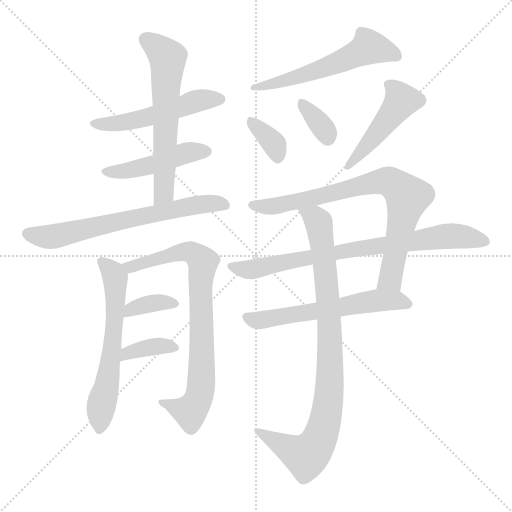
t = 0.00 s
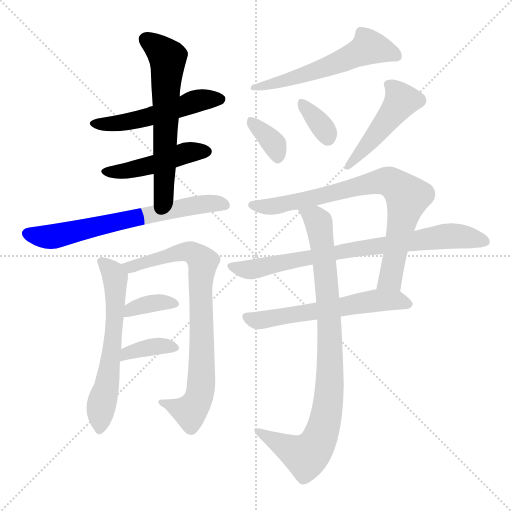
t = 2.28 s
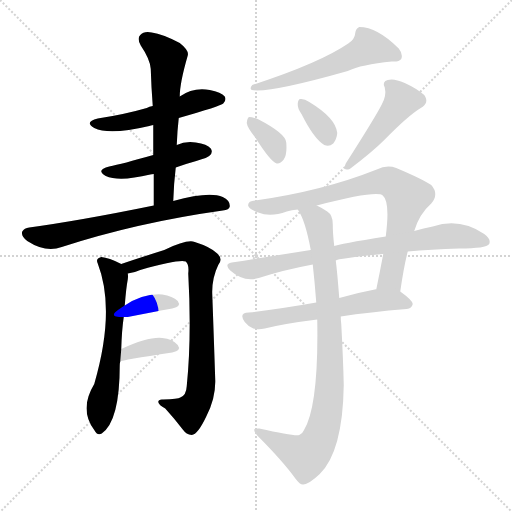
t = 4.56 s
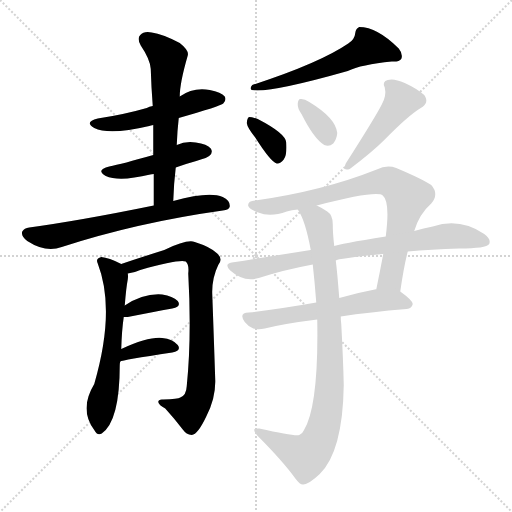
t = 6.84 s
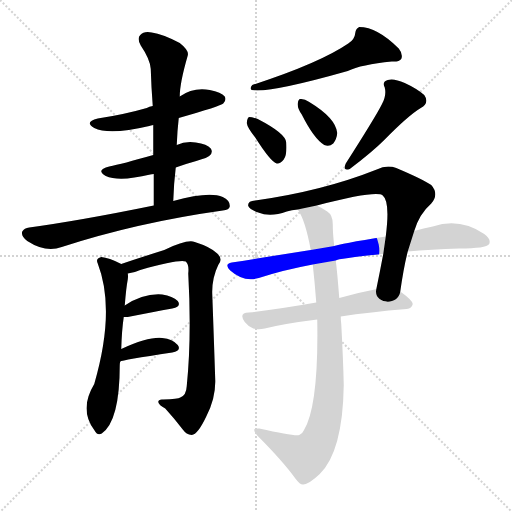
t = 9.12 s
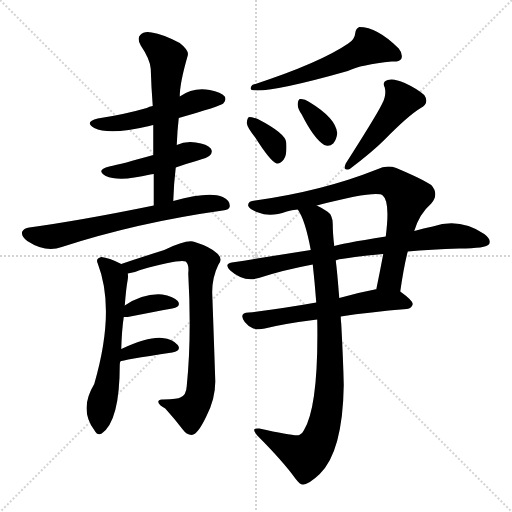
t = 11.40 s

The animated SVG that drew these frames (rendered in a browser with its animation timeline set to each time). Animation: 16 CSS @keyframes rules; one cycle of 11.40 s.

<svg version="1.1" viewBox="0 0 1024 1024" xmlns="http://www.w3.org/2000/svg">
  <g stroke="lightgray" stroke-dasharray="1,1" stroke-width="1" transform="scale(4, 4)">
    <line x1="0" y1="0" x2="256" y2="256"></line>
    <line x1="256" y1="0" x2="0" y2="256"></line>
    <line x1="128" y1="0" x2="128" y2="256"></line>
    <line x1="0" y1="128" x2="256" y2="128"></line>
  </g>
<g transform="scale(1, -1) translate(0, -900)">
   <style type="text/css">
    @keyframes keyframes0 {
      from {
       stroke: blue;
       stroke-dashoffset: 512;
       stroke-width: 128;
       }
       63% {
       animation-timing-function: step-end;
       stroke: blue;
       stroke-dashoffset: 0;
       stroke-width: 128;
       }
       to {
       stroke: black;
       stroke-width: 1024;
       }
       }
       #make-me-a-hanzi-animation-0 {
         animation: keyframes0 0.666667s both;
         animation-delay: 0.000000s;
         animation-timing-function: linear;
       }
    @keyframes keyframes1 {
      from {
       stroke: blue;
       stroke-dashoffset: 460;
       stroke-width: 128;
       }
       60% {
       animation-timing-function: step-end;
       stroke: blue;
       stroke-dashoffset: 0;
       stroke-width: 128;
       }
       to {
       stroke: black;
       stroke-width: 1024;
       }
       }
       #make-me-a-hanzi-animation-1 {
         animation: keyframes1 0.624349s both;
         animation-delay: 0.666667s;
         animation-timing-function: linear;
       }
    @keyframes keyframes2 {
      from {
       stroke: blue;
       stroke-dashoffset: 606;
       stroke-width: 128;
       }
       66% {
       animation-timing-function: step-end;
       stroke: blue;
       stroke-dashoffset: 0;
       stroke-width: 128;
       }
       to {
       stroke: black;
       stroke-width: 1024;
       }
       }
       #make-me-a-hanzi-animation-2 {
         animation: keyframes2 0.743164s both;
         animation-delay: 1.291016s;
         animation-timing-function: linear;
       }
    @keyframes keyframes3 {
      from {
       stroke: blue;
       stroke-dashoffset: 660;
       stroke-width: 128;
       }
       68% {
       animation-timing-function: step-end;
       stroke: blue;
       stroke-dashoffset: 0;
       stroke-width: 128;
       }
       to {
       stroke: black;
       stroke-width: 1024;
       }
       }
       #make-me-a-hanzi-animation-3 {
         animation: keyframes3 0.787109s both;
         animation-delay: 2.034180s;
         animation-timing-function: linear;
       }
    @keyframes keyframes4 {
      from {
       stroke: blue;
       stroke-dashoffset: 601;
       stroke-width: 128;
       }
       66% {
       animation-timing-function: step-end;
       stroke: blue;
       stroke-dashoffset: 0;
       stroke-width: 128;
       }
       to {
       stroke: black;
       stroke-width: 1024;
       }
       }
       #make-me-a-hanzi-animation-4 {
         animation: keyframes4 0.739095s both;
         animation-delay: 2.821289s;
         animation-timing-function: linear;
       }
    @keyframes keyframes5 {
      from {
       stroke: blue;
       stroke-dashoffset: 790;
       stroke-width: 128;
       }
       72% {
       animation-timing-function: step-end;
       stroke: blue;
       stroke-dashoffset: 0;
       stroke-width: 128;
       }
       to {
       stroke: black;
       stroke-width: 1024;
       }
       }
       #make-me-a-hanzi-animation-5 {
         animation: keyframes5 0.892904s both;
         animation-delay: 3.560384s;
         animation-timing-function: linear;
       }
    @keyframes keyframes6 {
      from {
       stroke: blue;
       stroke-dashoffset: 358;
       stroke-width: 128;
       }
       54% {
       animation-timing-function: step-end;
       stroke: blue;
       stroke-dashoffset: 0;
       stroke-width: 128;
       }
       to {
       stroke: black;
       stroke-width: 1024;
       }
       }
       #make-me-a-hanzi-animation-6 {
         animation: keyframes6 0.541341s both;
         animation-delay: 4.453288s;
         animation-timing-function: linear;
       }
    @keyframes keyframes7 {
      from {
       stroke: blue;
       stroke-dashoffset: 365;
       stroke-width: 128;
       }
       54% {
       animation-timing-function: step-end;
       stroke: blue;
       stroke-dashoffset: 0;
       stroke-width: 128;
       }
       to {
       stroke: black;
       stroke-width: 1024;
       }
       }
       #make-me-a-hanzi-animation-7 {
         animation: keyframes7 0.547038s both;
         animation-delay: 4.994629s;
         animation-timing-function: linear;
       }
    @keyframes keyframes8 {
      from {
       stroke: blue;
       stroke-dashoffset: 561;
       stroke-width: 128;
       }
       65% {
       animation-timing-function: step-end;
       stroke: blue;
       stroke-dashoffset: 0;
       stroke-width: 128;
       }
       to {
       stroke: black;
       stroke-width: 1024;
       }
       }
       #make-me-a-hanzi-animation-8 {
         animation: keyframes8 0.706543s both;
         animation-delay: 5.541667s;
         animation-timing-function: linear;
       }
    @keyframes keyframes9 {
      from {
       stroke: blue;
       stroke-dashoffset: 352;
       stroke-width: 128;
       }
       53% {
       animation-timing-function: step-end;
       stroke: blue;
       stroke-dashoffset: 0;
       stroke-width: 128;
       }
       to {
       stroke: black;
       stroke-width: 1024;
       }
       }
       #make-me-a-hanzi-animation-9 {
         animation: keyframes9 0.536458s both;
         animation-delay: 6.248210s;
         animation-timing-function: linear;
       }
    @keyframes keyframes10 {
      from {
       stroke: blue;
       stroke-dashoffset: 342;
       stroke-width: 128;
       }
       53% {
       animation-timing-function: step-end;
       stroke: blue;
       stroke-dashoffset: 0;
       stroke-width: 128;
       }
       to {
       stroke: black;
       stroke-width: 1024;
       }
       }
       #make-me-a-hanzi-animation-10 {
         animation: keyframes10 0.528320s both;
         animation-delay: 6.784668s;
         animation-timing-function: linear;
       }
    @keyframes keyframes11 {
      from {
       stroke: blue;
       stroke-dashoffset: 462;
       stroke-width: 128;
       }
       60% {
       animation-timing-function: step-end;
       stroke: blue;
       stroke-dashoffset: 0;
       stroke-width: 128;
       }
       to {
       stroke: black;
       stroke-width: 1024;
       }
       }
       #make-me-a-hanzi-animation-11 {
         animation: keyframes11 0.625977s both;
         animation-delay: 7.312988s;
         animation-timing-function: linear;
       }
    @keyframes keyframes12 {
      from {
       stroke: blue;
       stroke-dashoffset: 778;
       stroke-width: 128;
       }
       72% {
       animation-timing-function: step-end;
       stroke: blue;
       stroke-dashoffset: 0;
       stroke-width: 128;
       }
       to {
       stroke: black;
       stroke-width: 1024;
       }
       }
       #make-me-a-hanzi-animation-12 {
         animation: keyframes12 0.883138s both;
         animation-delay: 7.938965s;
         animation-timing-function: linear;
       }
    @keyframes keyframes13 {
      from {
       stroke: blue;
       stroke-dashoffset: 774;
       stroke-width: 128;
       }
       72% {
       animation-timing-function: step-end;
       stroke: blue;
       stroke-dashoffset: 0;
       stroke-width: 128;
       }
       to {
       stroke: black;
       stroke-width: 1024;
       }
       }
       #make-me-a-hanzi-animation-13 {
         animation: keyframes13 0.879883s both;
         animation-delay: 8.822103s;
         animation-timing-function: linear;
       }
    @keyframes keyframes14 {
      from {
       stroke: blue;
       stroke-dashoffset: 583;
       stroke-width: 128;
       }
       65% {
       animation-timing-function: step-end;
       stroke: blue;
       stroke-dashoffset: 0;
       stroke-width: 128;
       }
       to {
       stroke: black;
       stroke-width: 1024;
       }
       }
       #make-me-a-hanzi-animation-14 {
         animation: keyframes14 0.724447s both;
         animation-delay: 9.701986s;
         animation-timing-function: linear;
       }
    @keyframes keyframes15 {
      from {
       stroke: blue;
       stroke-dashoffset: 888;
       stroke-width: 128;
       }
       74% {
       animation-timing-function: step-end;
       stroke: blue;
       stroke-dashoffset: 0;
       stroke-width: 128;
       }
       to {
       stroke: black;
       stroke-width: 1024;
       }
       }
       #make-me-a-hanzi-animation-15 {
         animation: keyframes15 0.972656s both;
         animation-delay: 10.426432s;
         animation-timing-function: linear;
       }
</style>
<path d="M 357.5 664.0 Q 441.5 688.0 446.5 693.0 Q 453.5 700.0 449.5 707.0 Q 442.5 716.0 419.5 720.0 Q 386.5 726.0 359.5 707.0 L 305.5 688.0 Q 298.5 687.0 293.5 684.0 Q 248.5 671.0 195.5 663.0 Q 167.5 656.0 188.5 644.0 Q 218.5 629.0 298.5 648.0 Q 301.5 649.0 306.5 650.0 L 357.5 664.0 Z" fill="lightgray"></path> 
<path d="M 351.5 565.0 Q 370.5 572.0 392.5 578.0 Q 416.5 585.0 419.5 589.0 Q 426.5 596.0 421.5 603.0 Q 414.5 612.0 391.5 615.0 Q 370.5 618.0 353.5 610.0 L 306.5 590.0 Q 243.5 572.0 218.5 567.0 Q 190.5 560.0 211.5 548.0 Q 238.5 536.0 300.5 551.0 Q 303.5 552.0 307.5 552.0 L 351.5 565.0 Z" fill="lightgray"></path> 
<path d="M 346.5 498.0 Q 347.5 532.0 351.5 565.0 L 353.5 610.0 Q 354.5 638.0 357.5 664.0 L 359.5 707.0 Q 359.5 734.0 375.5 789.0 Q 378.5 799.0 359.5 814.0 Q 325.5 832.0 303.5 835.0 Q 287.5 838.0 280.5 830.0 Q 273.5 823.0 281.5 809.0 Q 300.5 781.0 301.5 762.0 Q 302.5 726.0 305.5 688.0 L 306.5 650.0 Q 306.5 622.0 306.5 590.0 L 307.5 552.0 Q 307.5 522.0 307.5 489.0 C 307.5 459.0 345.5 468.0 346.5 498.0 Z" fill="lightgray"></path> 
<path d="M 307.5 489.0 Q 160.5 459.0 58.5 445.0 Q 48.5 444.0 44.5 437.0 Q 41.5 428.0 54.5 418.0 Q 91.5 394.0 123.5 406.0 Q 274.5 455.0 445.5 479.0 Q 458.5 480.0 459.5 487.0 Q 460.5 499.0 445.5 506.0 Q 418.5 518.0 346.5 498.0 L 307.5 489.0 Z" fill="lightgray"></path> 
<path d="M 242.5 202.0 Q 243.5 239.0 247.5 266.0 L 249.5 289.0 Q 252.5 326.0 255.5 341.0 Q 256.5 348.0 255.5 353.0 C 255.5 366.0 255.5 366.0 242.5 372.0 Q 217.5 385.0 202.5 386.0 Q 190.5 383.0 195.5 373.0 Q 231.5 280.0 188.5 132.0 Q 157.5 81.0 188.5 40.0 Q 194.5 28.0 203.5 33.0 Q 239.5 58.0 239.5 170.0 Q 239.5 174.0 240.5 177.0 L 242.5 202.0 Z" fill="lightgray"></path> 
<path d="M 255.5 353.0 Q 267.5 354.0 280.5 360.0 Q 358.5 382.0 371.5 377.0 Q 378.5 371.0 376.5 353.0 Q 383.5 226.0 373.5 128.0 Q 372.5 109.0 360.5 105.0 Q 356.5 102.0 326.5 101.0 Q 316.5 102.0 316.5 96.0 Q 317.5 90.0 330.5 83.0 Q 349.5 62.0 365.5 41.0 Q 372.5 31.0 383.5 30.0 Q 395.5 31.0 412.5 67.0 Q 431.5 103.0 430.5 140.0 Q 427.5 230.0 424.5 312.0 Q 423.5 343.0 436.5 370.0 Q 446.5 382.0 434.5 393.0 Q 421.5 406.0 389.5 416.0 Q 374.5 422.0 328.5 400.0 Q 268.5 381.0 242.5 372.0 C 214.5 362.0 226.5 347.0 255.5 353.0 Z" fill="lightgray"></path> 
<path d="M 247.5 266.0 Q 250.5 266.0 255.5 266.0 Q 306.5 276.0 344.5 283.0 Q 363.5 287.0 355.5 298.0 Q 345.5 308.0 324.5 311.0 Q 287.5 314.0 249.5 289.0 C 224.5 273.0 217.5 266.0 247.5 266.0 Z" fill="lightgray"></path> 
<path d="M 240.5 177.0 Q 243.5 180.0 344.5 195.0 Q 363.5 199.0 355.5 210.0 Q 345.5 222.0 324.5 224.0 Q 297.5 227.0 242.5 202.0 C 215.5 190.0 212.5 167.0 240.5 177.0 Z" fill="lightgray"></path> 
<path d="M 696.5 813.0 Q 639.5 774.0 504.5 730.0 Q 498.5 723.0 503.5 720.0 Q 536.5 713.0 695.5 758.0 Q 722.5 771.0 783.5 777.0 Q 798.5 776.0 802.5 782.0 Q 806.5 792.0 797.5 803.0 Q 754.5 846.0 718.5 846.0 Q 711.5 843.0 710.5 834.0 Q 709.5 821.0 696.5 813.0 Z" fill="lightgray"></path> 
<path d="M 510.5 625.0 Q 541.5 576.0 553.5 573.0 Q 560.5 572.0 567.5 581.0 Q 574.5 591.0 572.5 615.0 Q 571.5 633.0 515.5 662.0 Q 503.5 666.0 498.5 666.0 Q 494.5 665.0 493.5 654.0 Q 494.5 645.0 510.5 625.0 Z" fill="lightgray"></path> 
<path d="M 603.5 671.0 Q 627.5 623.0 648.5 610.0 Q 658.5 606.0 666.5 613.0 Q 673.5 622.0 674.5 634.0 Q 671.5 664.0 618.5 696.0 Q 608.5 703.0 600.5 702.0 Q 596.5 702.0 595.5 693.0 Q 594.5 684.0 603.5 671.0 Z" fill="lightgray"></path> 
<path d="M 763.5 691.0 Q 751.5 667.0 691.5 573.0 Q 684.5 557.0 699.5 562.0 Q 744.5 596.0 768.5 620.0 Q 816.5 669.0 841.5 684.0 Q 859.5 694.0 848.5 710.0 Q 833.5 723.0 809.5 734.0 Q 787.5 744.0 775.5 740.0 Q 763.5 737.0 769.5 725.0 Q 773.5 709.0 763.5 691.0 Z" fill="lightgray"></path> 
<path d="M 800.5 317.0 Q 807.5 366.0 815.5 397.0 L 828.5 438.0 Q 838.5 472.0 862.5 493.0 Q 878.5 512.0 862.5 530.0 Q 844.5 542.0 792.5 564.0 Q 773.5 571.0 753.5 561.0 Q 645.5 518.0 510.5 499.0 Q 494.5 498.0 496.5 488.0 Q 499.5 481.0 516.5 475.0 Q 540.5 465.0 573.5 477.0 Q 583.5 480.0 595.5 481.0 L 633.5 489.0 Q 753.5 520.0 765.5 509.0 Q 780.5 497.0 771.5 427.0 L 766.5 392.0 Q 759.5 355.0 752.5 321.0 C 746.5 292.0 796.5 287.0 800.5 317.0 Z" fill="lightgray"></path> 
<path d="M 621.5 400.0 Q 545.5 388.0 463.5 375.0 Q 447.5 372.0 460.5 359.0 Q 487.5 335.0 517.5 344.0 Q 566.5 360.0 625.5 371.0 L 671.5 379.0 Q 674.5 383.0 766.5 392.0 L 815.5 397.0 Q 861.5 401.0 918.5 403.0 Q 972.5 403.0 978.5 412.0 Q 982.5 422.0 968.5 432.0 Q 919.5 465.0 865.5 447.0 Q 847.5 444.0 828.5 438.0 L 771.5 427.0 Q 677.5 412.0 668.5 408.0 L 621.5 400.0 Z" fill="lightgray"></path> 
<path d="M 632.5 295.0 Q 559.5 282.0 497.5 275.0 Q 476.5 274.0 489.5 256.0 Q 496.5 247.0 506.5 243.0 Q 516.5 240.0 529.5 243.0 Q 569.5 253.0 634.5 261.0 L 681.5 267.0 Q 739.5 276.0 813.5 282.0 Q 823.5 283.0 825.5 292.0 Q 825.5 299.0 800.5 317.0 C 788.5 326.0 782.5 325.0 752.5 321.0 Q 751.5 322.0 749.5 321.0 Q 712.5 314.0 678.5 304.0 L 632.5 295.0 Z" fill="lightgray"></path> 
<path d="M 595.5 481.0 Q 610.5 460.0 621.5 400.0 L 625.5 371.0 Q 629.5 335.0 632.5 295.0 L 634.5 261.0 Q 633.5 261.0 634.5 260.0 Q 637.5 88.0 607.5 39.0 Q 604.5 32.0 598.5 30.0 Q 589.5 27.0 518.5 43.0 Q 511.5 44.0 508.5 41.0 Q 507.5 37.0 514.5 29.0 Q 565.5 -22.0 591.5 -58.0 Q 600.5 -70.0 606.5 -69.0 Q 618.5 -68.0 639.5 -48.0 Q 685.5 -3.0 687.5 130.0 Q 686.5 178.0 682.5 252.0 Q 681.5 259.0 681.5 267.0 L 678.5 304.0 Q 674.5 356.0 671.5 379.0 L 668.5 408.0 Q 665.5 433.0 665.5 452.0 Q 665.5 470.0 654.5 477.0 Q 644.5 484.0 633.5 489.0 C 607.5 504.0 581.5 508.0 595.5 481.0 Z" fill="lightgray"></path> 
      <clipPath id="make-me-a-hanzi-clip-0">
      <path d="M 357.5 664.0 Q 441.5 688.0 446.5 693.0 Q 453.5 700.0 449.5 707.0 Q 442.5 716.0 419.5 720.0 Q 386.5 726.0 359.5 707.0 L 305.5 688.0 Q 298.5 687.0 293.5 684.0 Q 248.5 671.0 195.5 663.0 Q 167.5 656.0 188.5 644.0 Q 218.5 629.0 298.5 648.0 Q 301.5 649.0 306.5 650.0 L 357.5 664.0 Z" fill="lightgray"></path>
      </clipPath>
      <path clip-path="url(#make-me-a-hanzi-clip-0)" d="M 190.5 654.0 L 230.5 652.0 L 284.5 661.0 L 398.5 699.0 L 439.5 702.0 " fill="none" id="make-me-a-hanzi-animation-0" stroke-dasharray="384 768" stroke-linecap="round"></path>

      <clipPath id="make-me-a-hanzi-clip-1">
      <path d="M 351.5 565.0 Q 370.5 572.0 392.5 578.0 Q 416.5 585.0 419.5 589.0 Q 426.5 596.0 421.5 603.0 Q 414.5 612.0 391.5 615.0 Q 370.5 618.0 353.5 610.0 L 306.5 590.0 Q 243.5 572.0 218.5 567.0 Q 190.5 560.0 211.5 548.0 Q 238.5 536.0 300.5 551.0 Q 303.5 552.0 307.5 552.0 L 351.5 565.0 Z" fill="lightgray"></path>
      </clipPath>
      <path clip-path="url(#make-me-a-hanzi-clip-1)" d="M 213.5 558.0 L 269.5 561.0 L 374.5 595.0 L 411.5 597.0 " fill="none" id="make-me-a-hanzi-animation-1" stroke-dasharray="332 664" stroke-linecap="round"></path>

      <clipPath id="make-me-a-hanzi-clip-2">
      <path d="M 346.5 498.0 Q 347.5 532.0 351.5 565.0 L 353.5 610.0 Q 354.5 638.0 357.5 664.0 L 359.5 707.0 Q 359.5 734.0 375.5 789.0 Q 378.5 799.0 359.5 814.0 Q 325.5 832.0 303.5 835.0 Q 287.5 838.0 280.5 830.0 Q 273.5 823.0 281.5 809.0 Q 300.5 781.0 301.5 762.0 Q 302.5 726.0 305.5 688.0 L 306.5 650.0 Q 306.5 622.0 306.5 590.0 L 307.5 552.0 Q 307.5 522.0 307.5 489.0 C 307.5 459.0 345.5 468.0 346.5 498.0 Z" fill="lightgray"></path>
      </clipPath>
      <path clip-path="url(#make-me-a-hanzi-clip-2)" d="M 291.5 821.0 L 335.5 785.0 L 327.5 519.0 L 312.5 497.0 " fill="none" id="make-me-a-hanzi-animation-2" stroke-dasharray="478 956" stroke-linecap="round"></path>

      <clipPath id="make-me-a-hanzi-clip-3">
      <path d="M 307.5 489.0 Q 160.5 459.0 58.5 445.0 Q 48.5 444.0 44.5 437.0 Q 41.5 428.0 54.5 418.0 Q 91.5 394.0 123.5 406.0 Q 274.5 455.0 445.5 479.0 Q 458.5 480.0 459.5 487.0 Q 460.5 499.0 445.5 506.0 Q 418.5 518.0 346.5 498.0 L 307.5 489.0 Z" fill="lightgray"></path>
      </clipPath>
      <path clip-path="url(#make-me-a-hanzi-clip-3)" d="M 53.5 433.0 L 102.5 426.0 L 360.5 485.0 L 429.5 494.0 L 449.5 490.0 " fill="none" id="make-me-a-hanzi-animation-3" stroke-dasharray="532 1064" stroke-linecap="round"></path>

      <clipPath id="make-me-a-hanzi-clip-4">
      <path d="M 242.5 202.0 Q 243.5 239.0 247.5 266.0 L 249.5 289.0 Q 252.5 326.0 255.5 341.0 Q 256.5 348.0 255.5 353.0 C 255.5 366.0 255.5 366.0 242.5 372.0 Q 217.5 385.0 202.5 386.0 Q 190.5 383.0 195.5 373.0 Q 231.5 280.0 188.5 132.0 Q 157.5 81.0 188.5 40.0 Q 194.5 28.0 203.5 33.0 Q 239.5 58.0 239.5 170.0 Q 239.5 174.0 240.5 177.0 L 242.5 202.0 Z" fill="lightgray"></path>
      </clipPath>
      <path clip-path="url(#make-me-a-hanzi-clip-4)" d="M 206.5 376.0 L 228.5 348.0 L 231.5 299.0 L 219.5 158.0 L 200.5 79.0 L 198.5 42.0 " fill="none" id="make-me-a-hanzi-animation-4" stroke-dasharray="473 946" stroke-linecap="round"></path>

      <clipPath id="make-me-a-hanzi-clip-5">
      <path d="M 255.5 353.0 Q 267.5 354.0 280.5 360.0 Q 358.5 382.0 371.5 377.0 Q 378.5 371.0 376.5 353.0 Q 383.5 226.0 373.5 128.0 Q 372.5 109.0 360.5 105.0 Q 356.5 102.0 326.5 101.0 Q 316.5 102.0 316.5 96.0 Q 317.5 90.0 330.5 83.0 Q 349.5 62.0 365.5 41.0 Q 372.5 31.0 383.5 30.0 Q 395.5 31.0 412.5 67.0 Q 431.5 103.0 430.5 140.0 Q 427.5 230.0 424.5 312.0 Q 423.5 343.0 436.5 370.0 Q 446.5 382.0 434.5 393.0 Q 421.5 406.0 389.5 416.0 Q 374.5 422.0 328.5 400.0 Q 268.5 381.0 242.5 372.0 C 214.5 362.0 226.5 347.0 255.5 353.0 Z" fill="lightgray"></path>
      </clipPath>
      <path clip-path="url(#make-me-a-hanzi-clip-5)" d="M 248.5 369.0 L 270.5 368.0 L 363.5 397.0 L 382.5 396.0 L 406.5 374.0 L 400.5 329.0 L 402.5 132.0 L 395.5 98.0 L 378.5 77.0 L 322.5 96.0 " fill="none" id="make-me-a-hanzi-animation-5" stroke-dasharray="662 1324" stroke-linecap="round"></path>

      <clipPath id="make-me-a-hanzi-clip-6">
      <path d="M 247.5 266.0 Q 250.5 266.0 255.5 266.0 Q 306.5 276.0 344.5 283.0 Q 363.5 287.0 355.5 298.0 Q 345.5 308.0 324.5 311.0 Q 287.5 314.0 249.5 289.0 C 224.5 273.0 217.5 266.0 247.5 266.0 Z" fill="lightgray"></path>
      </clipPath>
      <path clip-path="url(#make-me-a-hanzi-clip-6)" d="M 251.5 271.0 L 263.5 282.0 L 291.5 291.0 L 327.5 296.0 L 347.5 292.0 " fill="none" id="make-me-a-hanzi-animation-6" stroke-dasharray="230 460" stroke-linecap="round"></path>

      <clipPath id="make-me-a-hanzi-clip-7">
      <path d="M 240.5 177.0 Q 243.5 180.0 344.5 195.0 Q 363.5 199.0 355.5 210.0 Q 345.5 222.0 324.5 224.0 Q 297.5 227.0 242.5 202.0 C 215.5 190.0 212.5 167.0 240.5 177.0 Z" fill="lightgray"></path>
      </clipPath>
      <path clip-path="url(#make-me-a-hanzi-clip-7)" d="M 245.5 184.0 L 254.5 195.0 L 287.5 203.0 L 319.5 208.0 L 347.5 204.0 " fill="none" id="make-me-a-hanzi-animation-7" stroke-dasharray="237 474" stroke-linecap="round"></path>

      <clipPath id="make-me-a-hanzi-clip-8">
      <path d="M 696.5 813.0 Q 639.5 774.0 504.5 730.0 Q 498.5 723.0 503.5 720.0 Q 536.5 713.0 695.5 758.0 Q 722.5 771.0 783.5 777.0 Q 798.5 776.0 802.5 782.0 Q 806.5 792.0 797.5 803.0 Q 754.5 846.0 718.5 846.0 Q 711.5 843.0 710.5 834.0 Q 709.5 821.0 696.5 813.0 Z" fill="lightgray"></path>
      </clipPath>
      <path clip-path="url(#make-me-a-hanzi-clip-8)" d="M 794.5 788.0 L 737.5 806.0 L 678.5 774.0 L 581.5 741.0 L 507.5 725.0 " fill="none" id="make-me-a-hanzi-animation-8" stroke-dasharray="433 866" stroke-linecap="round"></path>

      <clipPath id="make-me-a-hanzi-clip-9">
      <path d="M 510.5 625.0 Q 541.5 576.0 553.5 573.0 Q 560.5 572.0 567.5 581.0 Q 574.5 591.0 572.5 615.0 Q 571.5 633.0 515.5 662.0 Q 503.5 666.0 498.5 666.0 Q 494.5 665.0 493.5 654.0 Q 494.5 645.0 510.5 625.0 Z" fill="lightgray"></path>
      </clipPath>
      <path clip-path="url(#make-me-a-hanzi-clip-9)" d="M 500.5 658.0 L 548.5 611.0 L 555.5 583.0 " fill="none" id="make-me-a-hanzi-animation-9" stroke-dasharray="224 448" stroke-linecap="round"></path>

      <clipPath id="make-me-a-hanzi-clip-10">
      <path d="M 603.5 671.0 Q 627.5 623.0 648.5 610.0 Q 658.5 606.0 666.5 613.0 Q 673.5 622.0 674.5 634.0 Q 671.5 664.0 618.5 696.0 Q 608.5 703.0 600.5 702.0 Q 596.5 702.0 595.5 693.0 Q 594.5 684.0 603.5 671.0 Z" fill="lightgray"></path>
      </clipPath>
      <path clip-path="url(#make-me-a-hanzi-clip-10)" d="M 603.5 694.0 L 655.5 625.0 " fill="none" id="make-me-a-hanzi-animation-10" stroke-dasharray="214 428" stroke-linecap="round"></path>

      <clipPath id="make-me-a-hanzi-clip-11">
      <path d="M 763.5 691.0 Q 751.5 667.0 691.5 573.0 Q 684.5 557.0 699.5 562.0 Q 744.5 596.0 768.5 620.0 Q 816.5 669.0 841.5 684.0 Q 859.5 694.0 848.5 710.0 Q 833.5 723.0 809.5 734.0 Q 787.5 744.0 775.5 740.0 Q 763.5 737.0 769.5 725.0 Q 773.5 709.0 763.5 691.0 Z" fill="lightgray"></path>
      </clipPath>
      <path clip-path="url(#make-me-a-hanzi-clip-11)" d="M 776.5 731.0 L 803.5 699.0 L 743.5 620.0 L 714.5 586.0 L 702.5 580.0 L 702.5 573.0 " fill="none" id="make-me-a-hanzi-animation-11" stroke-dasharray="334 668" stroke-linecap="round"></path>

      <clipPath id="make-me-a-hanzi-clip-12">
      <path d="M 800.5 317.0 Q 807.5 366.0 815.5 397.0 L 828.5 438.0 Q 838.5 472.0 862.5 493.0 Q 878.5 512.0 862.5 530.0 Q 844.5 542.0 792.5 564.0 Q 773.5 571.0 753.5 561.0 Q 645.5 518.0 510.5 499.0 Q 494.5 498.0 496.5 488.0 Q 499.5 481.0 516.5 475.0 Q 540.5 465.0 573.5 477.0 Q 583.5 480.0 595.5 481.0 L 633.5 489.0 Q 753.5 520.0 765.5 509.0 Q 780.5 497.0 771.5 427.0 L 766.5 392.0 Q 759.5 355.0 752.5 321.0 C 746.5 292.0 796.5 287.0 800.5 317.0 Z" fill="lightgray"></path>
      </clipPath>
      <path clip-path="url(#make-me-a-hanzi-clip-12)" d="M 504.5 490.0 L 561.5 489.0 L 761.5 537.0 L 789.5 531.0 L 815.5 506.0 L 781.5 342.0 L 759.5 327.0 " fill="none" id="make-me-a-hanzi-animation-12" stroke-dasharray="650 1300" stroke-linecap="round"></path>

      <clipPath id="make-me-a-hanzi-clip-13">
      <path d="M 621.5 400.0 Q 545.5 388.0 463.5 375.0 Q 447.5 372.0 460.5 359.0 Q 487.5 335.0 517.5 344.0 Q 566.5 360.0 625.5 371.0 L 671.5 379.0 Q 674.5 383.0 766.5 392.0 L 815.5 397.0 Q 861.5 401.0 918.5 403.0 Q 972.5 403.0 978.5 412.0 Q 982.5 422.0 968.5 432.0 Q 919.5 465.0 865.5 447.0 Q 847.5 444.0 828.5 438.0 L 771.5 427.0 Q 677.5 412.0 668.5 408.0 L 621.5 400.0 Z" fill="lightgray"></path>
      </clipPath>
      <path clip-path="url(#make-me-a-hanzi-clip-13)" d="M 462.5 367.0 L 506.5 362.0 L 737.5 407.0 L 751.5 404.0 L 761.5 411.0 L 891.5 427.0 L 971.5 417.0 " fill="none" id="make-me-a-hanzi-animation-13" stroke-dasharray="646 1292" stroke-linecap="round"></path>

      <clipPath id="make-me-a-hanzi-clip-14">
      <path d="M 632.5 295.0 Q 559.5 282.0 497.5 275.0 Q 476.5 274.0 489.5 256.0 Q 496.5 247.0 506.5 243.0 Q 516.5 240.0 529.5 243.0 Q 569.5 253.0 634.5 261.0 L 681.5 267.0 Q 739.5 276.0 813.5 282.0 Q 823.5 283.0 825.5 292.0 Q 825.5 299.0 800.5 317.0 C 788.5 326.0 782.5 325.0 752.5 321.0 Q 751.5 322.0 749.5 321.0 Q 712.5 314.0 678.5 304.0 L 632.5 295.0 Z" fill="lightgray"></path>
      </clipPath>
      <path clip-path="url(#make-me-a-hanzi-clip-14)" d="M 494.5 265.0 L 531.5 261.0 L 751.5 299.0 L 797.5 299.0 L 816.5 291.0 " fill="none" id="make-me-a-hanzi-animation-14" stroke-dasharray="455 910" stroke-linecap="round"></path>

      <clipPath id="make-me-a-hanzi-clip-15">
      <path d="M 595.5 481.0 Q 610.5 460.0 621.5 400.0 L 625.5 371.0 Q 629.5 335.0 632.5 295.0 L 634.5 261.0 Q 633.5 261.0 634.5 260.0 Q 637.5 88.0 607.5 39.0 Q 604.5 32.0 598.5 30.0 Q 589.5 27.0 518.5 43.0 Q 511.5 44.0 508.5 41.0 Q 507.5 37.0 514.5 29.0 Q 565.5 -22.0 591.5 -58.0 Q 600.5 -70.0 606.5 -69.0 Q 618.5 -68.0 639.5 -48.0 Q 685.5 -3.0 687.5 130.0 Q 686.5 178.0 682.5 252.0 Q 681.5 259.0 681.5 267.0 L 678.5 304.0 Q 674.5 356.0 671.5 379.0 L 668.5 408.0 Q 665.5 433.0 665.5 452.0 Q 665.5 470.0 654.5 477.0 Q 644.5 484.0 633.5 489.0 C 607.5 504.0 581.5 508.0 595.5 481.0 Z" fill="lightgray"></path>
      </clipPath>
      <path clip-path="url(#make-me-a-hanzi-clip-15)" d="M 602.5 480.0 L 637.5 455.0 L 652.5 346.0 L 660.5 176.0 L 651.5 63.0 L 633.5 11.0 L 612.5 -12.0 L 514.5 37.0 " fill="none" id="make-me-a-hanzi-animation-15" stroke-dasharray="760 1520" stroke-linecap="round"></path>

</g>
</svg>
